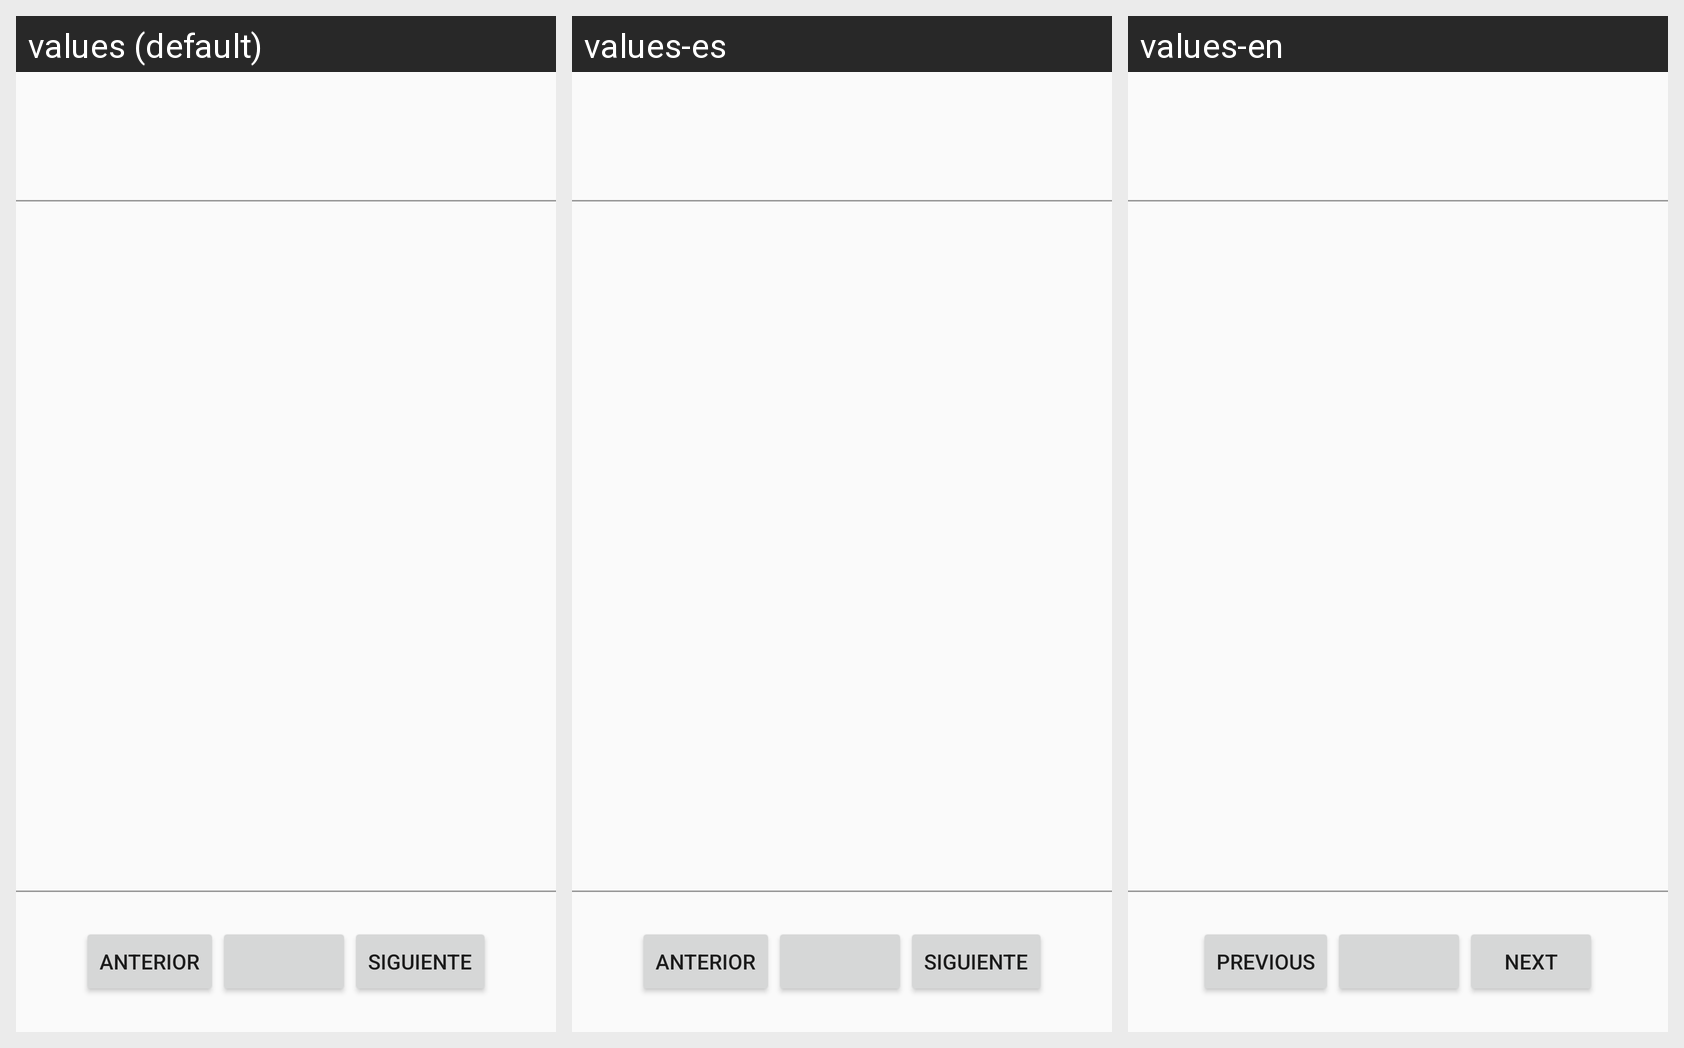

This grid shows one Android layout under several languages. Give, for every string resource on the screen, its name, the default text and each shown locale's text.
Android screen res/layout/activity_steps_assistant.xml rendered under 3 locales, left to right: values (default), values-es, values-en. Device: Nexus 5 (rendered at 1080×1920; each locale shown at half size, 540×960, under a caption strip naming it); theme AppTheme.
Strings drawn on this screen, with the default value and each locale's value (text and hints the layout hard-codes, and strings that could not be matched under every locale, appear in the picture but are not listed):

backButton
  values: Anterior
  values-es: Anterior
  values-en: Previous

nextButton
  values: Siguiente
  values-es: Siguiente
  values-en: Next
